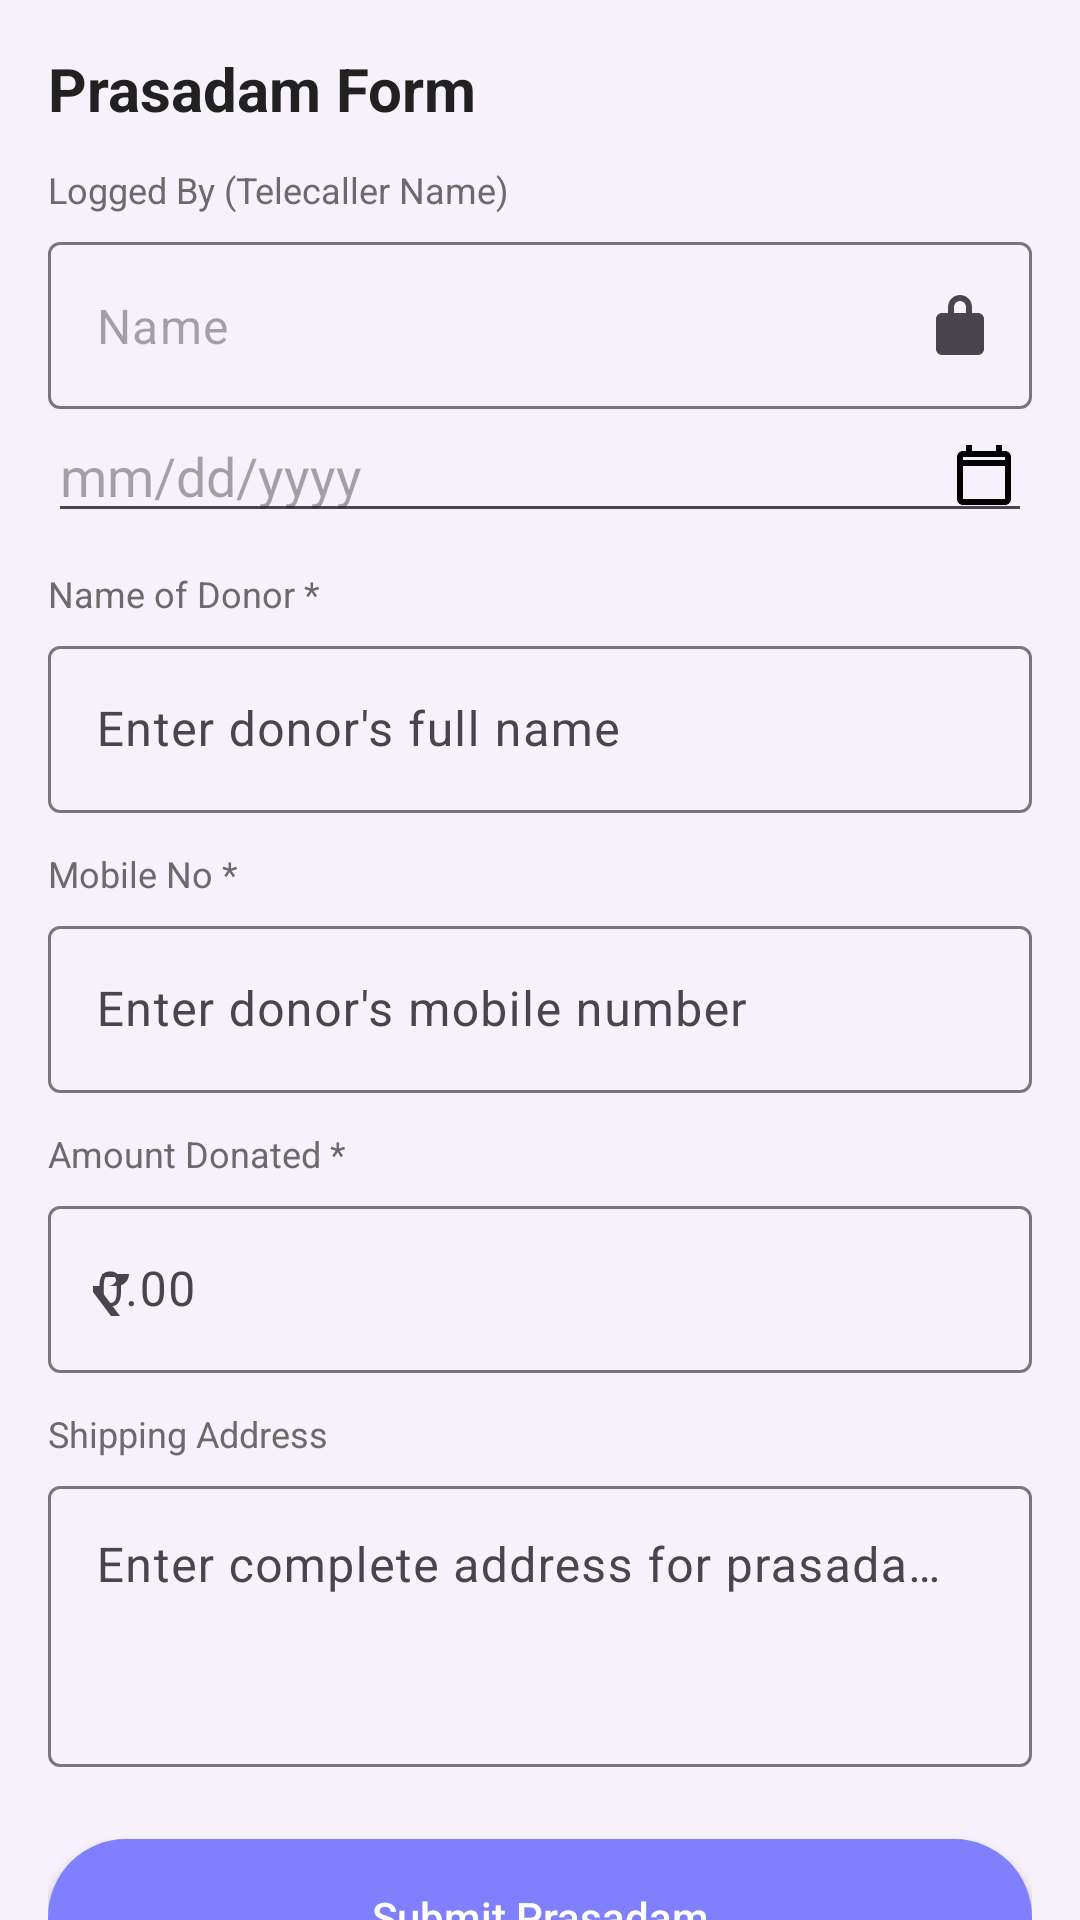

This screen was rendered from an Android layout file. Write that file and the resources it references.
<!-- AndroidManifest.xml: application theme Theme.TelecallerAPP -->
<!-- res/layout/activity_prasadam.xml -->
<?xml version="1.0" encoding="utf-8"?>
<androidx.core.widget.NestedScrollView xmlns:android="http://schemas.android.com/apk/res/android"
    xmlns:app="http://schemas.android.com/apk/res-auto"
    android:layout_width="match_parent"
    android:layout_height="match_parent"
    android:background="#F6F1FA"
    android:fillViewport="true">

    <LinearLayout
        android:layout_width="match_parent"
        android:layout_height="wrap_content"
        android:orientation="vertical"
        android:padding="16dp">

        
        <TextView
            android:layout_width="wrap_content"
            android:layout_height="wrap_content"
            android:text="Prasadam Form"
            android:textSize="20sp"
            android:textStyle="bold"
            android:textColor="#212121"
            android:layout_marginBottom="12dp"/>

        
        <TextView
            android:layout_width="wrap_content"
            android:layout_height="wrap_content"
            android:text="Logged By (Telecaller Name)"
            android:textSize="12sp"
            android:textColor="#6B6B6B"
            android:layout_marginBottom="4dp"/>

        <com.google.android.material.textfield.TextInputLayout
            android:layout_width="match_parent"
            android:layout_height="wrap_content"
            app:endIconMode="custom"
            app:endIconDrawable="@drawable/ic_lock">

            <com.google.android.material.textfield.TextInputEditText
                android:text="Name"
                android:enabled="false"
                android:layout_width="match_parent"
                android:layout_height="wrap_content"/>
        </com.google.android.material.textfield.TextInputLayout>

        


        
        <EditText
            android:id="@+id/etDateOfDonation"
            android:layout_width="match_parent"
            android:layout_height="wrap_content"
            android:clickable="true"
            android:drawableEnd="@drawable/ic_calendar"
            android:focusable="false"
            android:hint="mm/dd/yyyy"
            android:inputType="none" />

        <TextView
            android:layout_width="wrap_content"
            android:layout_height="wrap_content"
            android:text="Name of Donor *"
            android:textSize="12sp"
            android:textColor="#6B6B6B"
            android:layout_marginTop="12dp"
            android:layout_marginBottom="4dp"/>

        <com.google.android.material.textfield.TextInputLayout
            android:layout_width="match_parent"
            android:layout_height="wrap_content">

            <com.google.android.material.textfield.TextInputEditText
                android:hint="Enter donor's full name"
                android:layout_width="match_parent"
                android:layout_height="wrap_content"/>
        </com.google.android.material.textfield.TextInputLayout>

        
        <TextView
            android:layout_width="wrap_content"
            android:layout_height="wrap_content"
            android:text="Mobile No *"
            android:textSize="12sp"
            android:textColor="#6B6B6B"
            android:layout_marginTop="12dp"
            android:layout_marginBottom="4dp"/>

        <com.google.android.material.textfield.TextInputLayout
            android:layout_width="match_parent"
            android:layout_height="wrap_content">

            <com.google.android.material.textfield.TextInputEditText
                android:hint="Enter donor's mobile number"
                android:inputType="phone"
                android:layout_width="match_parent"
                android:layout_height="wrap_content"/>
        </com.google.android.material.textfield.TextInputLayout>

        
        <TextView
            android:layout_width="wrap_content"
            android:layout_height="wrap_content"
            android:text="Amount Donated *"
            android:textSize="12sp"
            android:textColor="#6B6B6B"
            android:layout_marginTop="12dp"
            android:layout_marginBottom="4dp"/>

        <com.google.android.material.textfield.TextInputLayout
            android:layout_width="match_parent"
            android:layout_height="wrap_content"
            app:startIconDrawable="@drawable/ic_rupee">

            <com.google.android.material.textfield.TextInputEditText
                android:hint="0.00"
                android:inputType="numberDecimal"
                android:layout_width="match_parent"
                android:layout_height="wrap_content"/>
        </com.google.android.material.textfield.TextInputLayout>

        
        <TextView
            android:layout_width="wrap_content"
            android:layout_height="wrap_content"
            android:text="Shipping Address"
            android:textSize="12sp"
            android:textColor="#6B6B6B"
            android:layout_marginTop="12dp"
            android:layout_marginBottom="4dp"/>

        <com.google.android.material.textfield.TextInputLayout
            android:layout_width="match_parent"
            android:layout_height="wrap_content">

            <com.google.android.material.textfield.TextInputEditText
                android:hint="Enter complete address for prasadam delivery..."
                android:minLines="3"
                android:gravity="top"
                android:layout_width="match_parent"
                android:layout_height="wrap_content"/>
        </com.google.android.material.textfield.TextInputLayout>

        
        <Button
            android:id="@+id/btnSubmitPrasadam"
            android:layout_width="match_parent"
            android:layout_height="52dp"
            android:layout_marginTop="24dp"
            android:text="Submit Prasadam"
            android:textAllCaps="false"
            android:textColor="@android:color/white"
            android:background="@drawable/bg_submit_button"
            android:backgroundTint="#8080FF"
            />

    </LinearLayout>

</androidx.core.widget.NestedScrollView>
<!-- resources referenced by this layout -->
<resources>
  <!-- drawable bg_submit_button (drawable) -->
  <shape xmlns:android="http://schemas.android.com/apk/res/android"
      android:shape="rectangle">
  
      <solid android:color="#007BB8"/> 
  
      <corners android:radius="26dp"/>
  </shape>
  <!-- drawable ic_calendar (drawable) -->
  <vector xmlns:android="http://schemas.android.com/apk/res/android"
      android:width="24dp"
      android:height="24dp"
      android:viewportWidth="24"
      android:viewportHeight="24">
  
      <path
          android:fillColor="#000000"
          android:pathData="M19,4h-1V2h-2v2H8V2H6v2H5c-1.1,0-2,0.9-2,2v14c0,1.1 0.9,2 2,2h14c1.1,0 2,-0.9 2,-2V6c0,-1.1 -0.9,-2 -2,-2zM19,20H5V9h14v11zM5,7V6h14v1H5z"/>
  </vector>
  <!-- drawable ic_lock (drawable) -->
  <?xml version="1.0" encoding="utf-8"?>
  <vector xmlns:android="http://schemas.android.com/apk/res/android"
      android:width="24dp"
      android:height="24dp"
      android:viewportWidth="24"
      android:viewportHeight="24"
      android:tint="?attr/colorControlNormal">
  
      <path
          android:fillColor="@android:color/white"
          android:pathData="
              M12,2
              C9.79,2 8,3.79 8,6
              V8
              H6
              C4.9,8 4,8.9 4,10
              V20
              C4,21.1 4.9,22 6,22
              H18
              C19.1,22 20,21.1 20,20
              V10
              C20,8.9 19.1,8 18,8
              H16
              V6
              C16,3.79 14.21,2 12,2
              Z
  
              M10,6
              C10,4.9 10.9,4 12,4
              C13.1,4 14,4.9 14,6
              V8
              H10
              V6
              Z"/>
  </vector>
  <!-- drawable ic_rupee (drawable) -->
  <vector xmlns:android="http://schemas.android.com/apk/res/android"
      android:width="24dp"
      android:height="24dp"
      android:viewportWidth="24"
      android:viewportHeight="24">
  
      <path
          android:fillColor="#000000"
          android:pathData="M6,3h12v2H6v2h9c0,2.21-1.79,4-4,4H6v2l6,8h-3l-6,-8v-2h5c1.66,0 3,-1.34 3,-3H6V5h12V3z"/>
  </vector>
  <style name="Theme.TelecallerAPP" parent="Base.Theme.TelecallerAPP" />
  <style name="Base.Theme.TelecallerAPP" parent="Theme.Material3.DayNight.NoActionBar">
          
          
      </style>
</resources>
